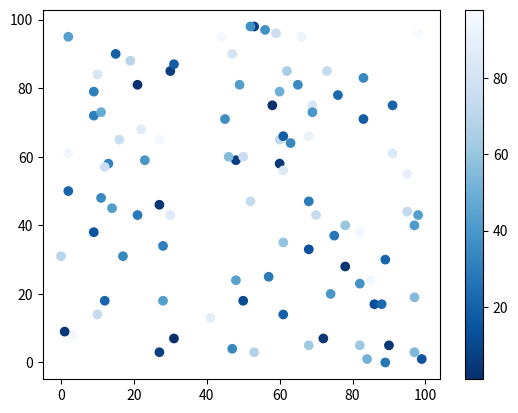

The matplotlib source for this figure: (Note: this script raises an exception after producing the figure.)
#import sys
#import matplotlib
#matplotlib.use('Agg')

import matplotlib.pyplot as plt
import numpy as np

x = np.random.randint(100, size=(100))
y = np.random.randint(100, size=(100))
colors = np.random.randint(100, size=(100))

plt.scatter(x, y, c=colors, cmap='Blues_r')

plt.colorbar()

plt.show()

plt.savefig(sys.stdout.buffer)
sys.stdout.flush()